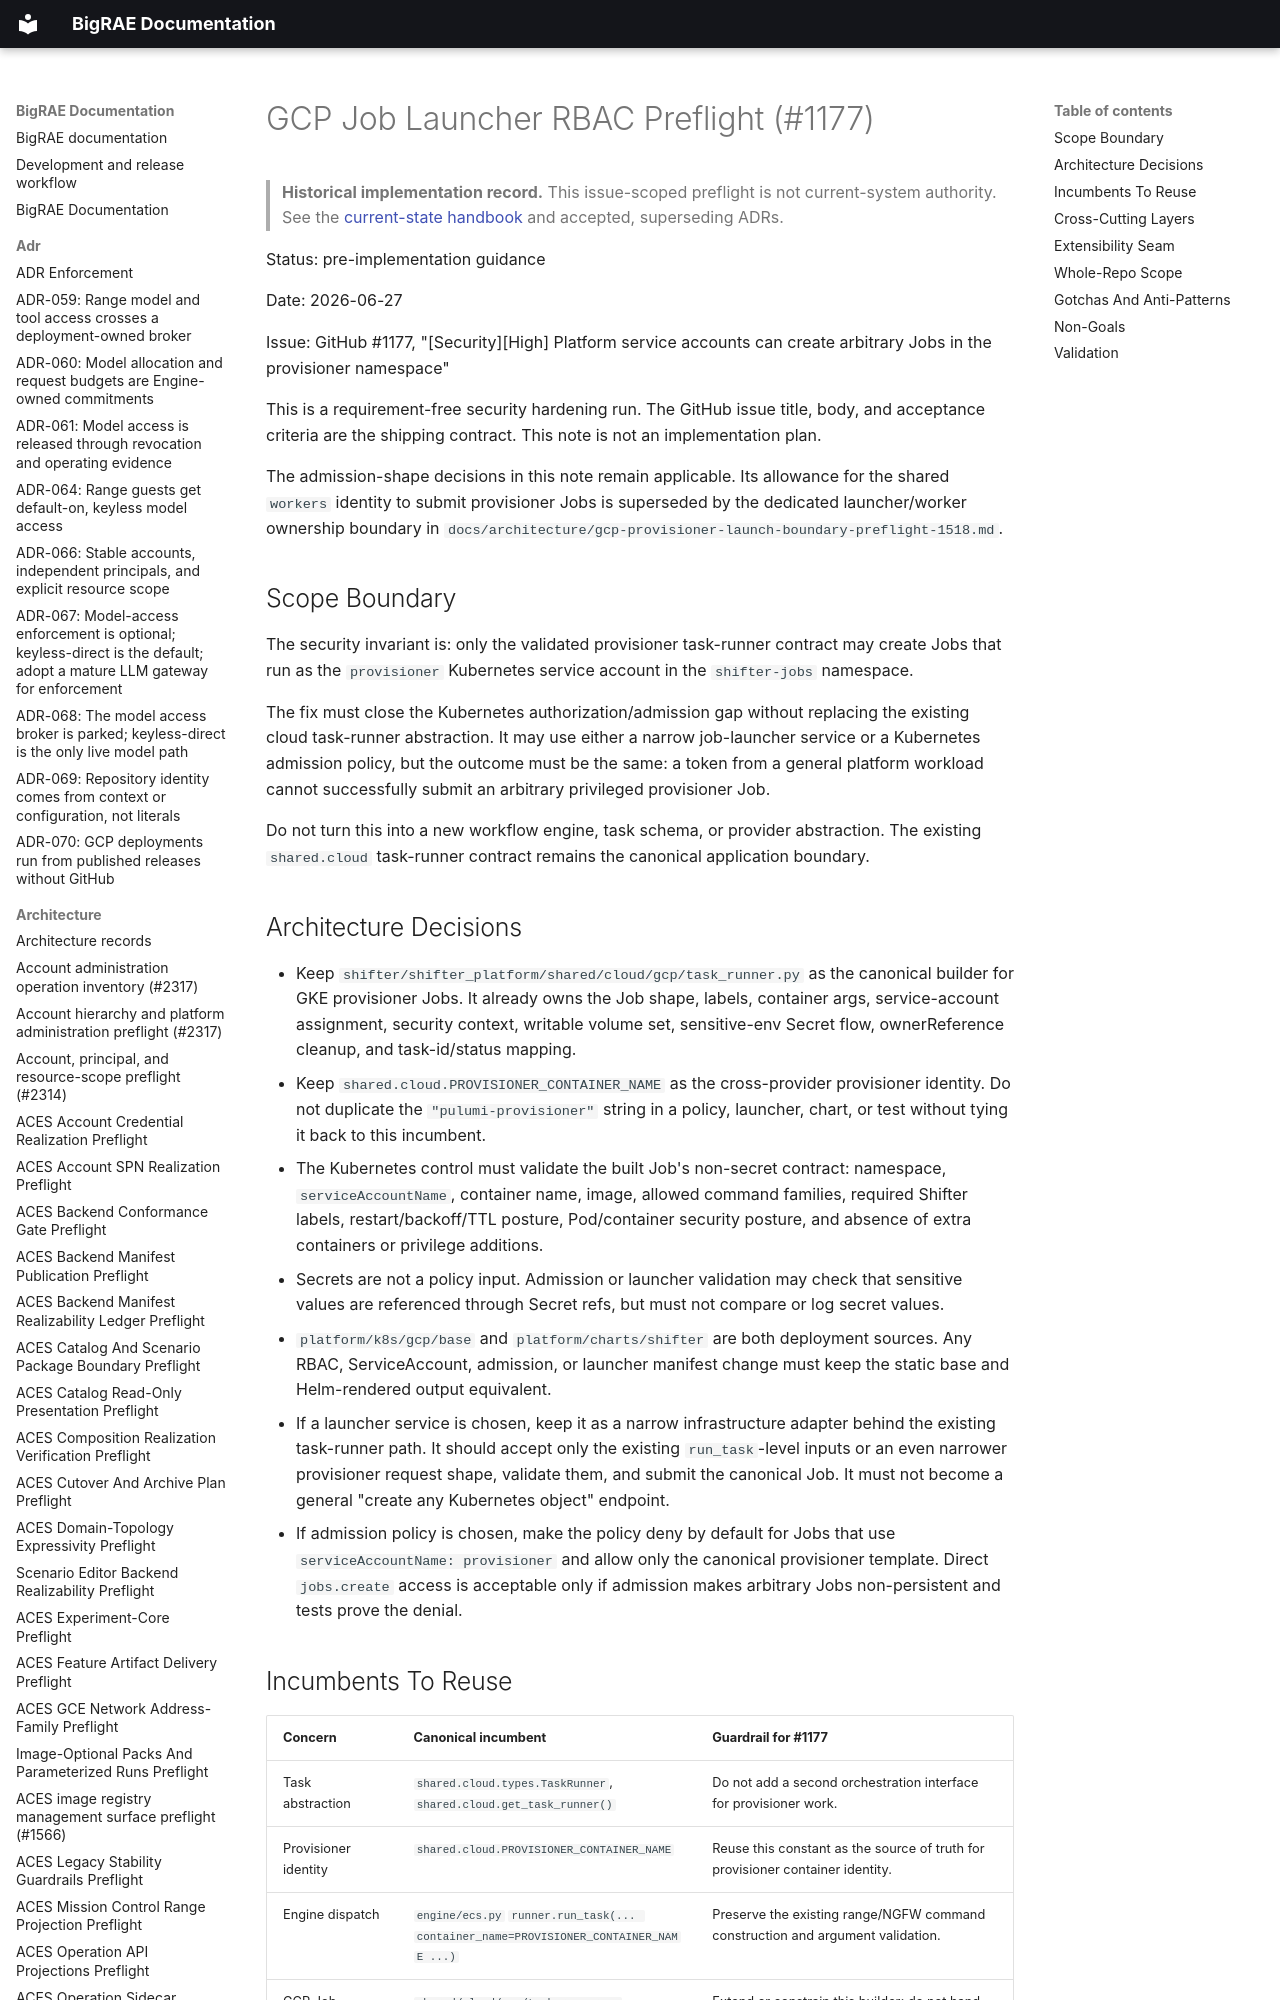

repository: Brad-Edwards/bigrae · page: architecture/gcp-job-launcher-rbac-preflight-1177/index.html · generator: mkdocs

# GCP Job Launcher RBAC Preflight (#1177)

> **Historical implementation record.** This issue-scoped preflight is not current-system authority. See the [current-state handbook](../technical/architecture.md) and accepted, superseding ADRs.


Status: pre-implementation guidance

Date: 2026-06-27

Issue: GitHub #1177, "[Security][High] Platform service accounts can create
arbitrary Jobs in the provisioner namespace"

This is a requirement-free security hardening run. The GitHub issue title,
body, and acceptance criteria are the shipping contract. This note is not an
implementation plan.

The admission-shape decisions in this note remain applicable. Its allowance
for the shared `workers` identity to submit provisioner Jobs is superseded by
the dedicated launcher/worker ownership boundary in
`docs/architecture/gcp-provisioner-launch-boundary-preflight-1518.md`.
